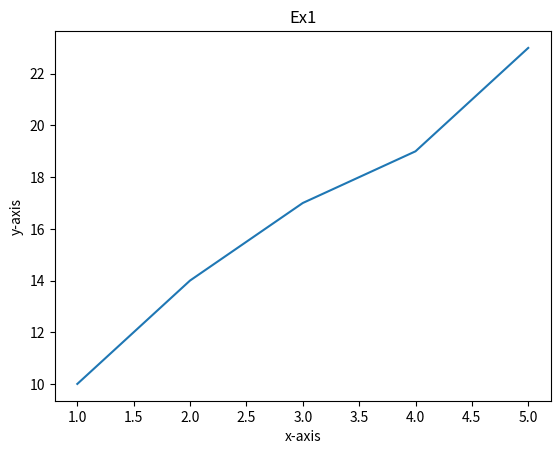

Write the Python code that produced this figure.
import matplotlib.pyplot as plt

x = [1,2,3,4,5]
y = [10,14,17,19,23]

plt.plot(x,y)
plt.xlabel("x-axis")
plt.ylabel("y-axis")
plt.title("Ex1")
plt.show()
